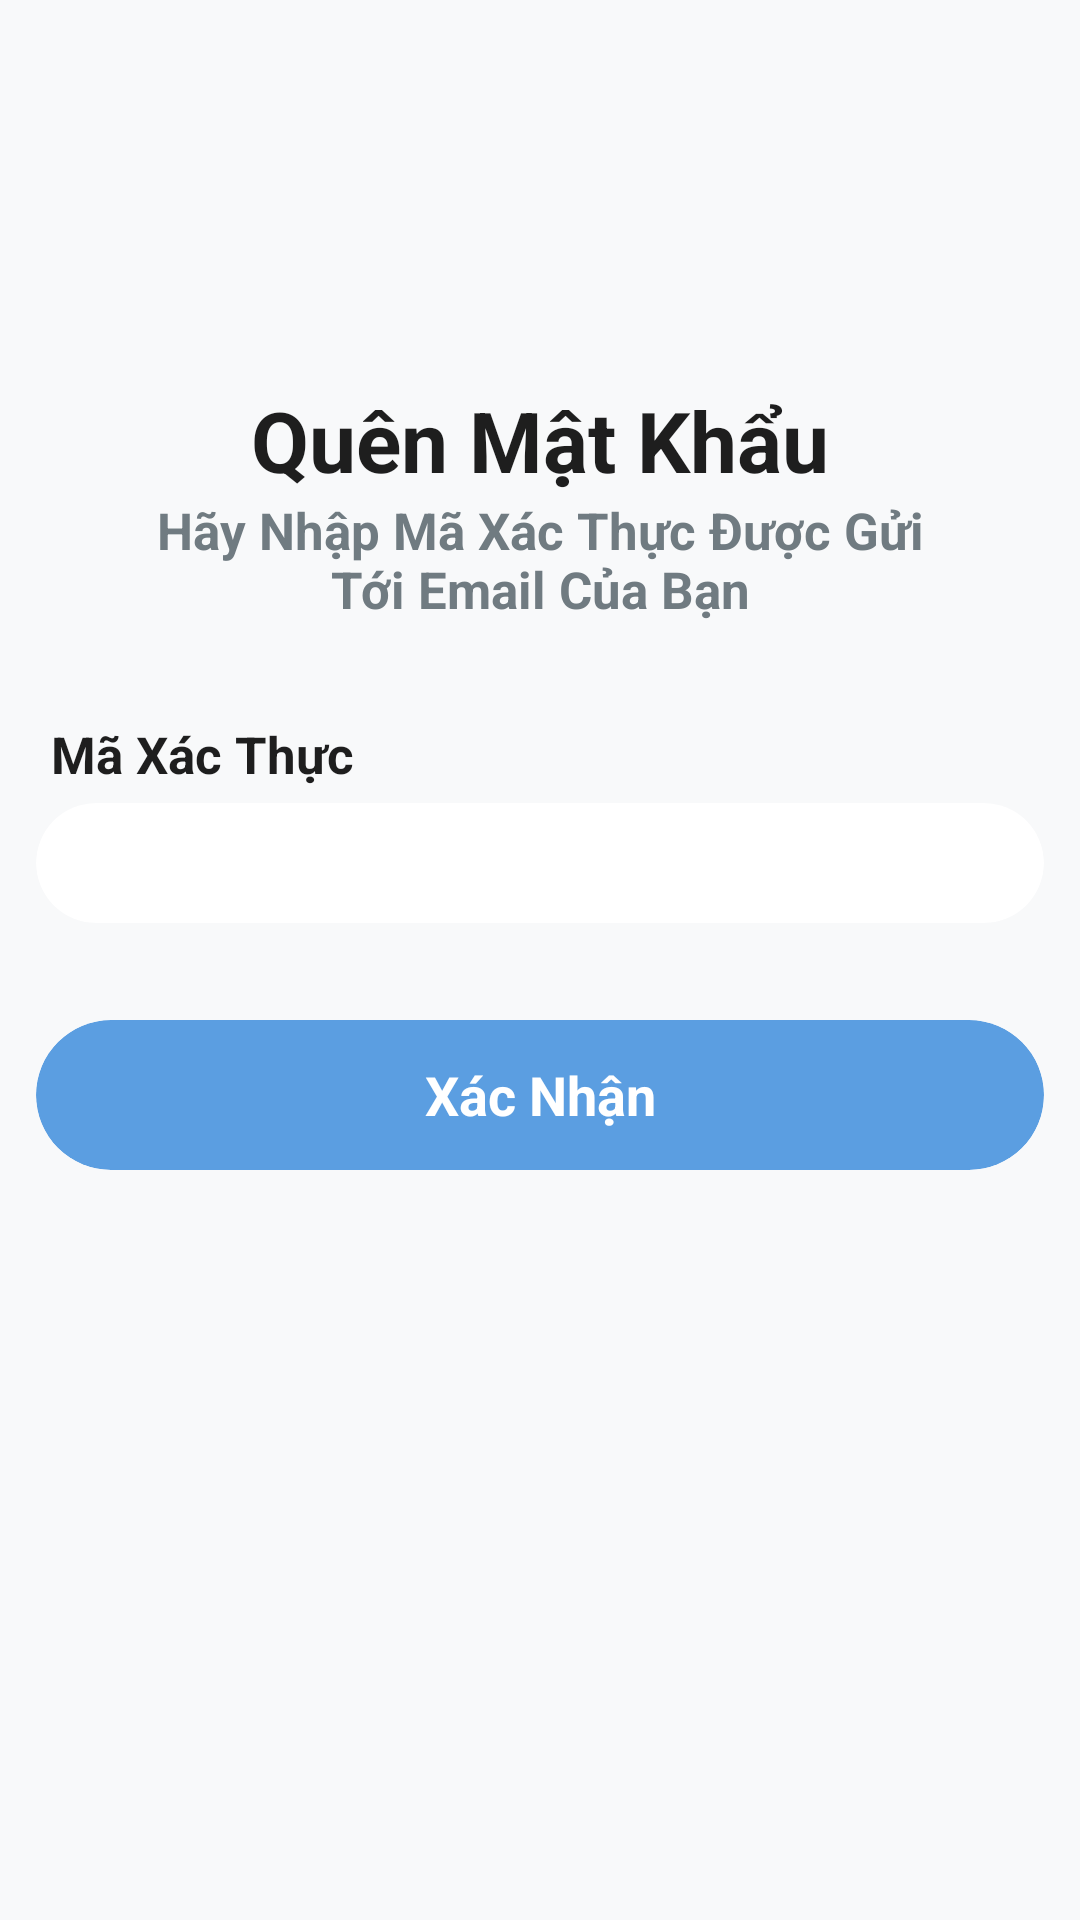

The Android layout XML behind this screen, and the referenced resources:
<!-- AndroidManifest.xml: application theme Theme.EcomApp -->
<!-- res/layout/fragment_verification.xml -->
<?xml version="1.0" encoding="utf-8"?>
<androidx.constraintlayout.widget.ConstraintLayout xmlns:android="http://schemas.android.com/apk/res/android"
    xmlns:app="http://schemas.android.com/apk/res-auto"
    xmlns:tools="http://schemas.android.com/tools"
    android:layout_width="match_parent"
    android:layout_height="match_parent"
    android:background="@color/white_frame"
    tools:context=".ui.view.auth.VerificationFragment">

    <androidx.cardview.widget.CardView
        android:layout_width="wrap_content"
        android:layout_height="wrap_content"
        android:layout_marginStart="5dp"
        android:backgroundTint="@android:color/transparent"
        app:cardCornerRadius="50dp"
        app:cardElevation="0dp"
        app:layout_constraintBottom_toBottomOf="parent"
        app:layout_constraintStart_toStartOf="parent"
        app:layout_constraintTop_toTopOf="parent"
        app:layout_constraintVertical_bias="0.02">

        <ImageButton
            android:id="@+id/btnBack"
            android:layout_width="45dp"
            android:layout_height="45dp"
            android:background="@android:color/transparent"
            android:padding="15dp"
            android:scaleType="fitXY"
            android:src="@drawable/left_arrow_lvk" />
    </androidx.cardview.widget.CardView>

    <LinearLayout
        android:id="@+id/linearLayout"
        android:layout_width="274dp"
        android:layout_height="wrap_content"
        android:layout_marginTop="128dp"
        android:orientation="vertical"
        app:layout_constraintEnd_toEndOf="parent"
        app:layout_constraintStart_toStartOf="parent"
        app:layout_constraintTop_toTopOf="parent">

        <TextView
            android:layout_width="wrap_content"
            android:layout_height="wrap_content"
            android:layout_gravity="center"
            android:text="Quên Mật Khẩu"
            android:textAlignment="center"
            android:textColor="@color/black_Bold"
            android:textSize="28sp"
            android:textStyle="bold" />

        <TextView
            android:layout_width="wrap_content"
            android:layout_height="wrap_content"
            android:layout_gravity="center"
            android:text="Hãy Nhập Mã Xác Thực Được Gửi Tới Email Của Bạn"
            android:textAlignment="center"
            android:textColor="@color/gray_Text"
            android:textSize="17sp"
            android:textStyle="bold" />

    </LinearLayout>

    <LinearLayout
        android:layout_width="336dp"
        android:layout_height="wrap_content"
        android:layout_marginTop="240dp"
        android:orientation="vertical"
        app:layout_constraintEnd_toEndOf="parent"
        app:layout_constraintStart_toStartOf="parent"
        app:layout_constraintTop_toTopOf="parent">

        <TextView
            android:layout_width="wrap_content"
            android:layout_height="wrap_content"
            android:layout_marginStart="5dp"
            android:text="Mã Xác Thực"
            android:textColor="@color/black_Bold"
            android:textSize="17sp"
            android:textStyle="bold" />

        <androidx.cardview.widget.CardView
            android:id="@+id/verificationCode"
            android:layout_width="match_parent"
            android:layout_height="40dp"
            android:layout_marginTop="5dp"
            android:layout_marginBottom="15dp"
            android:backgroundTint="@color/white"
            app:cardCornerRadius="50dp"
            app:cardElevation="0dp">

            <EditText
                android:id="@+id/txtCodeInput"
                android:layout_width="match_parent"
                android:layout_height="match_parent"
                android:layout_marginStart="10dp"
                android:background="@android:color/transparent"
                android:inputType="number"
                android:textSize="15sp" />
        </androidx.cardview.widget.CardView>

    </LinearLayout>

    <LinearLayout
        android:layout_width="336dp"
        android:layout_height="wrap_content"
        android:layout_marginTop="340dp"
        android:orientation="vertical"
        app:layout_constraintEnd_toEndOf="parent"
        app:layout_constraintStart_toStartOf="parent"
        app:layout_constraintTop_toTopOf="parent">

        <androidx.cardview.widget.CardView
            android:id="@+id/btnConfirm"
            android:layout_width="match_parent"
            android:layout_height="50dp"
            android:backgroundTint="@color/blue_Light"
            app:cardCornerRadius="50dp"
            app:cardElevation="0dp">

            <TextView
                android:layout_width="match_parent"
                android:layout_height="wrap_content"
                android:layout_gravity="center"
                android:text="Xác Nhận"
                android:textAlignment="center"
                android:textColor="@color/white"
                android:textSize="18sp"
                android:textStyle="bold" />

        </androidx.cardview.widget.CardView>

    </LinearLayout>

</androidx.constraintlayout.widget.ConstraintLayout>
<!-- resources referenced by this layout -->
<resources>
  <color name="black_Bold">#1E1E1E</color>
  <color name="blue_Light">#5B9EE1</color>
  <color name="gray_Text">#707B81</color>
  <color name="white">#FFFFFFFF</color>
  <color name="white_frame">#F8F9FA</color>
  <style name="Theme.EcomApp" parent="Base.Theme.EcomApp" />
  <style name="Base.Theme.EcomApp" parent="Theme.MaterialComponents.DayNight.NoActionBar">
          
          <item name="android:statusBarColor">@color/white_frame</item>
          <item name="android:windowLightStatusBar">true</item>
      </style>
</resources>
